Labelled photos from "dataset", an image-classification folder in alevinas/minecraftImagesRNA. The possible labels are: araña, cerdo, creeper, gato, vaca, zombie.

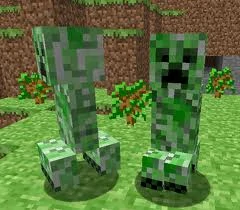
Label: creeper

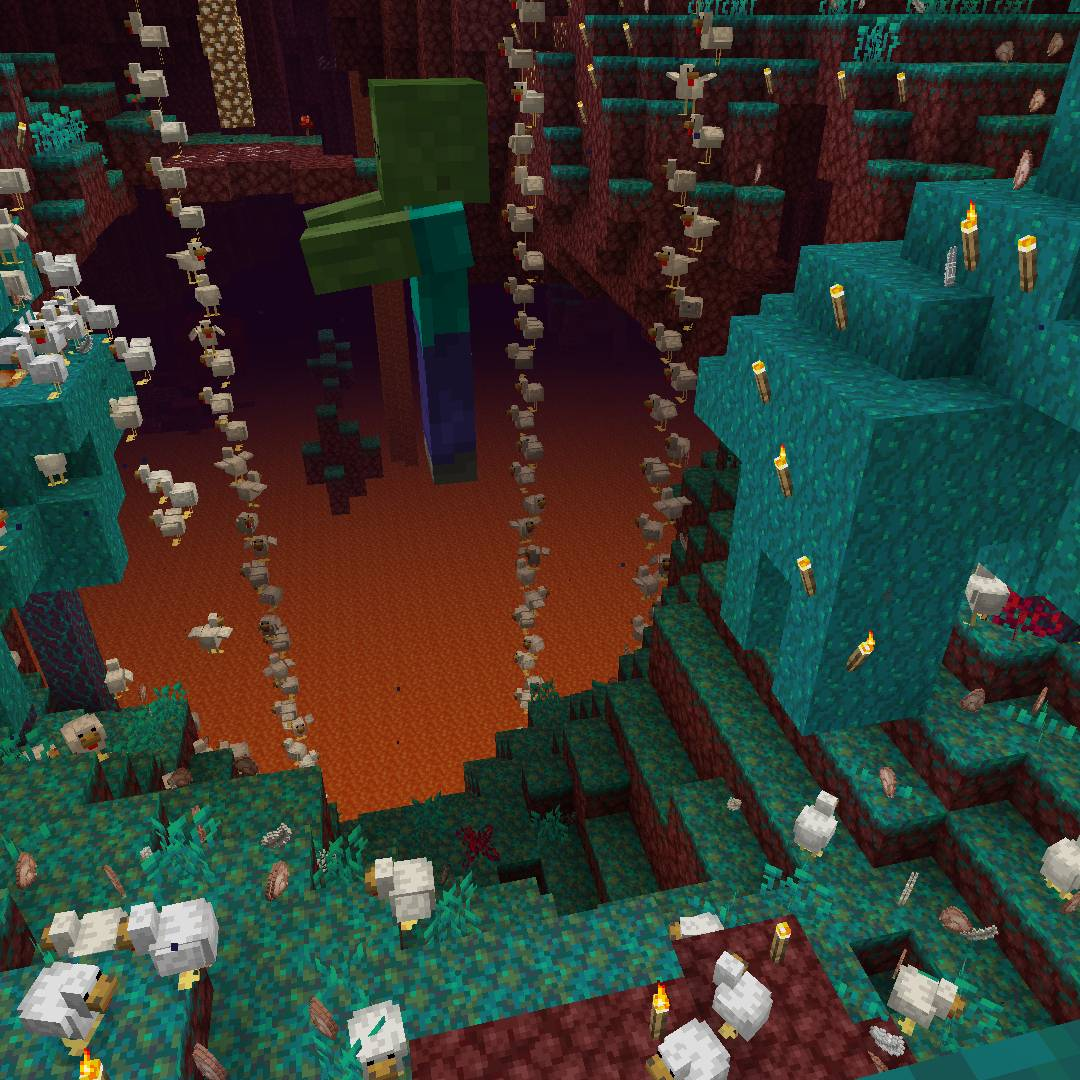
Label: zombie

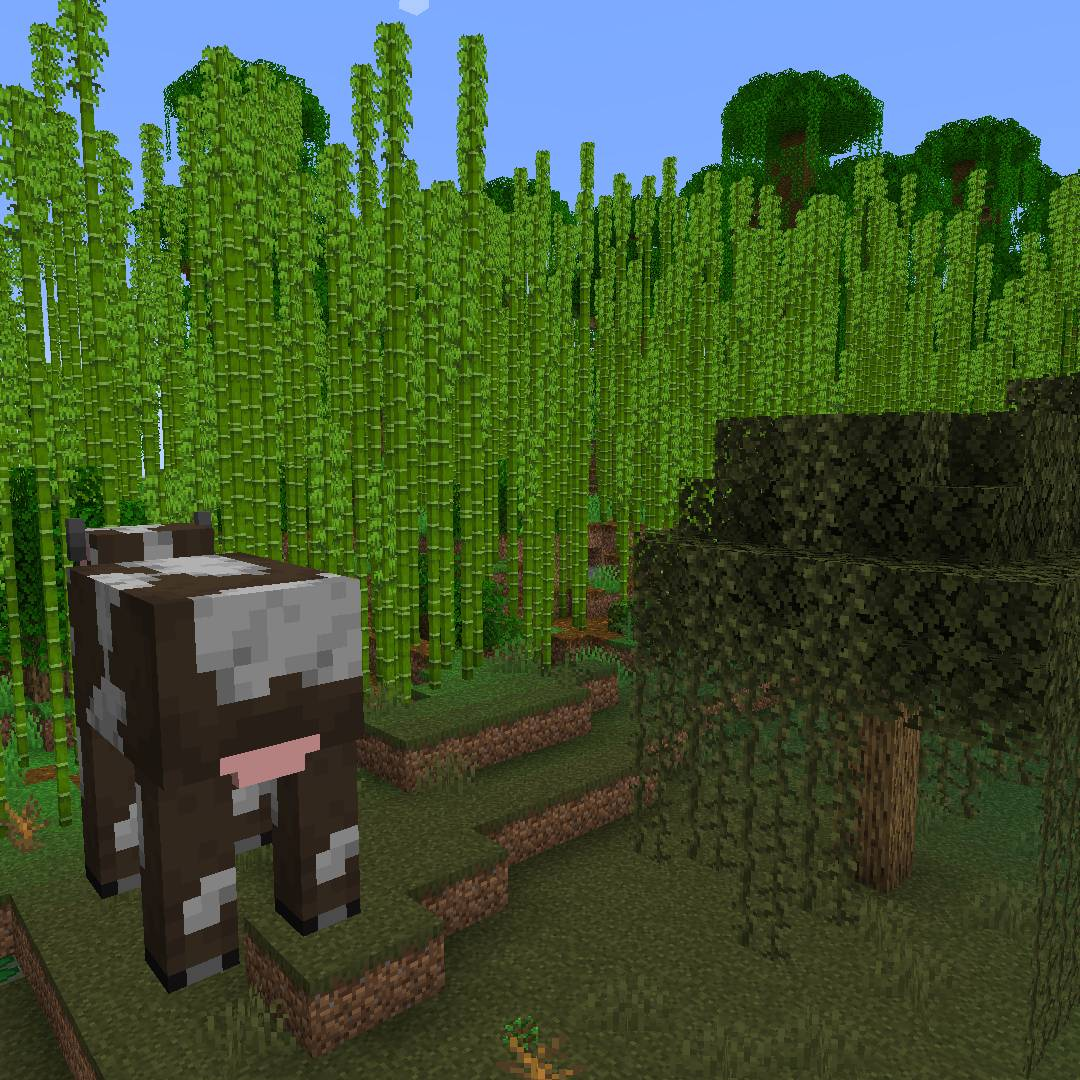
Label: vaca

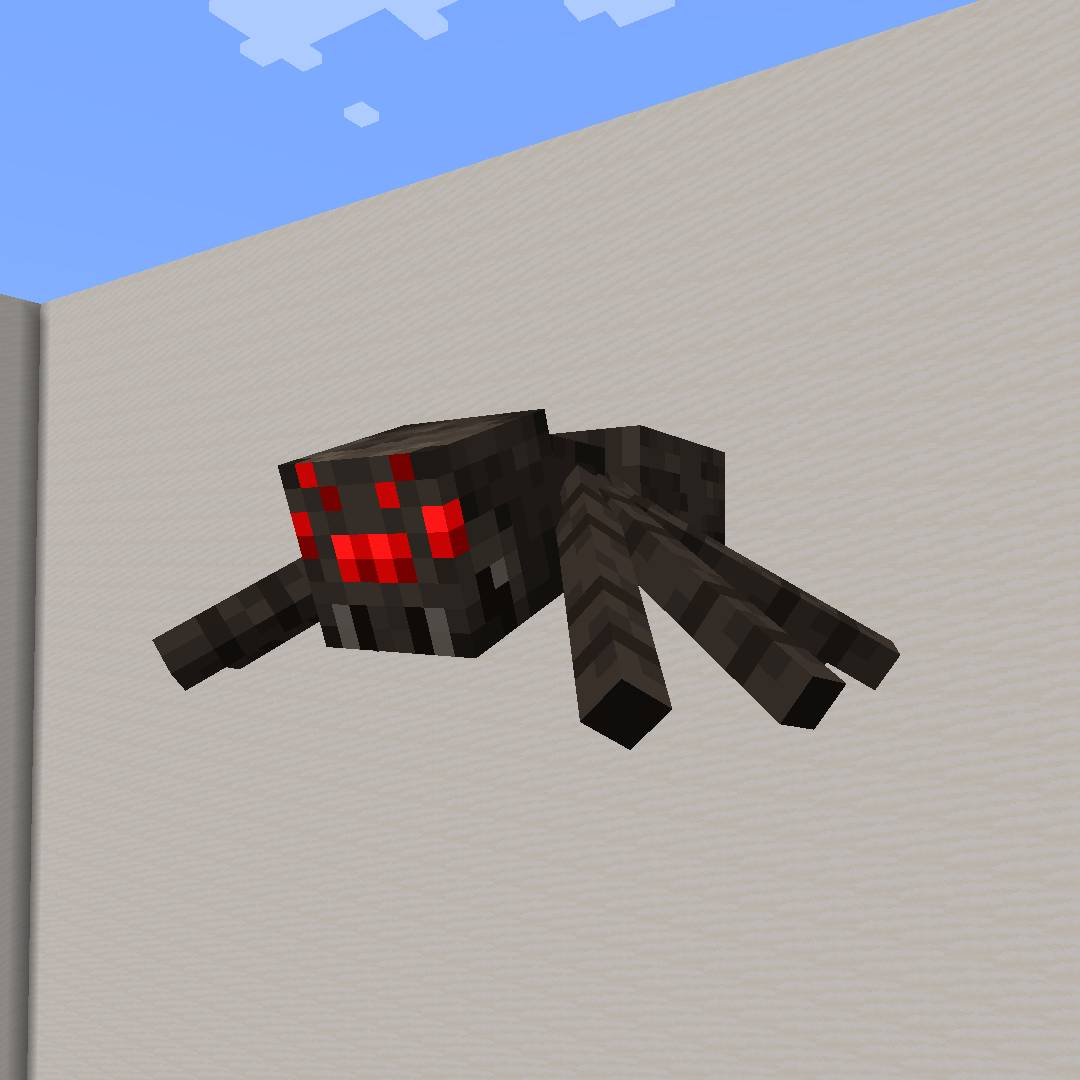
Label: araña

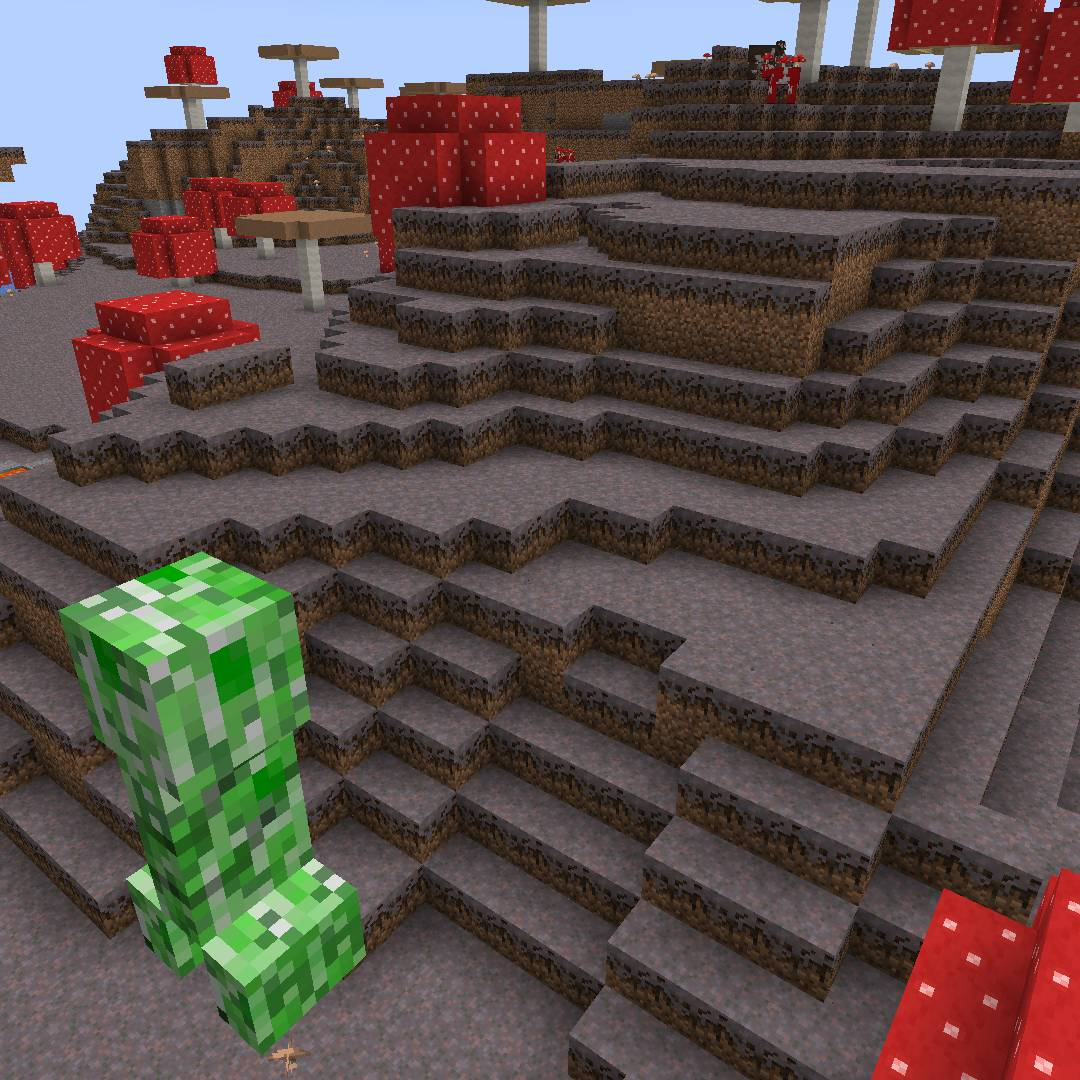
Label: creeper

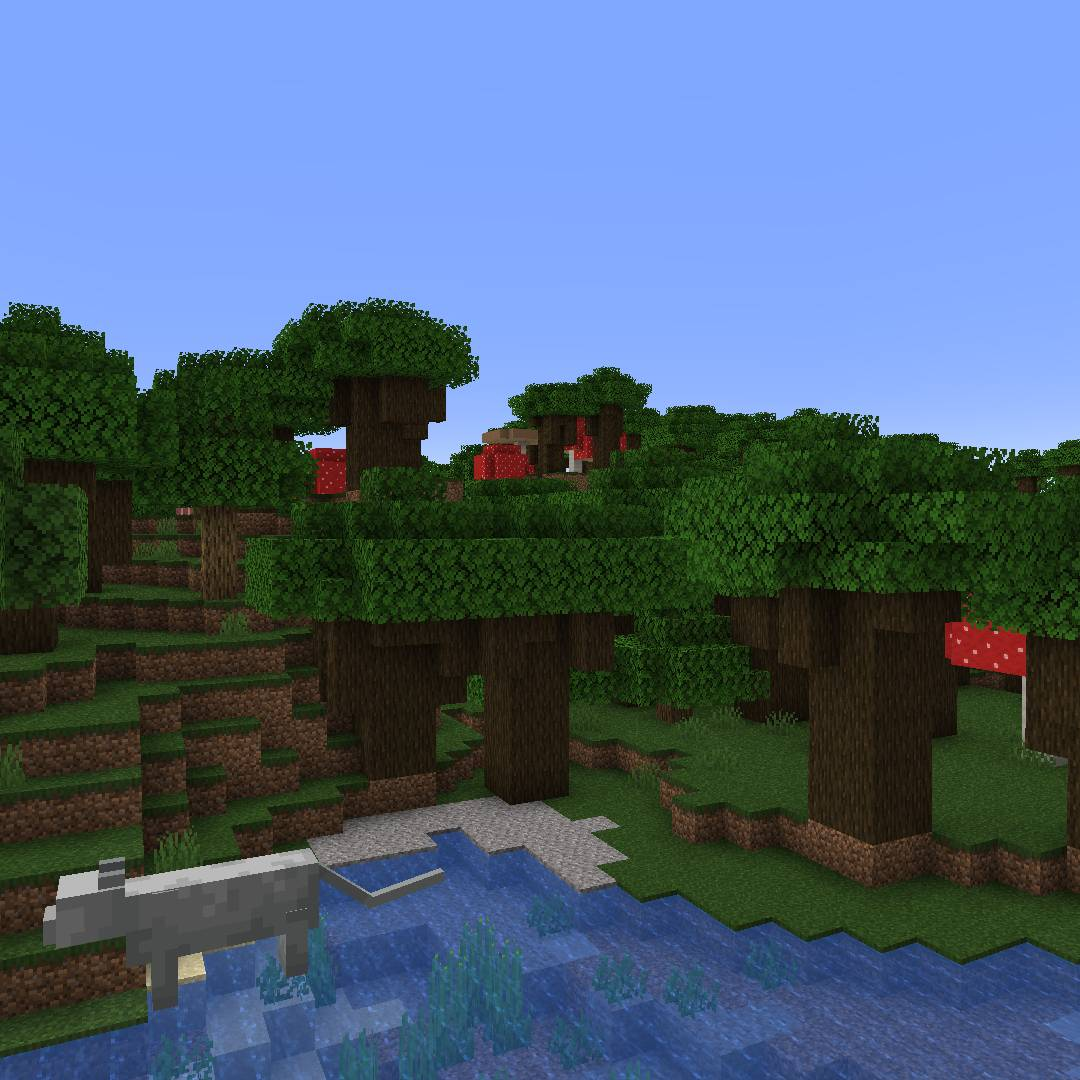
Label: gato
